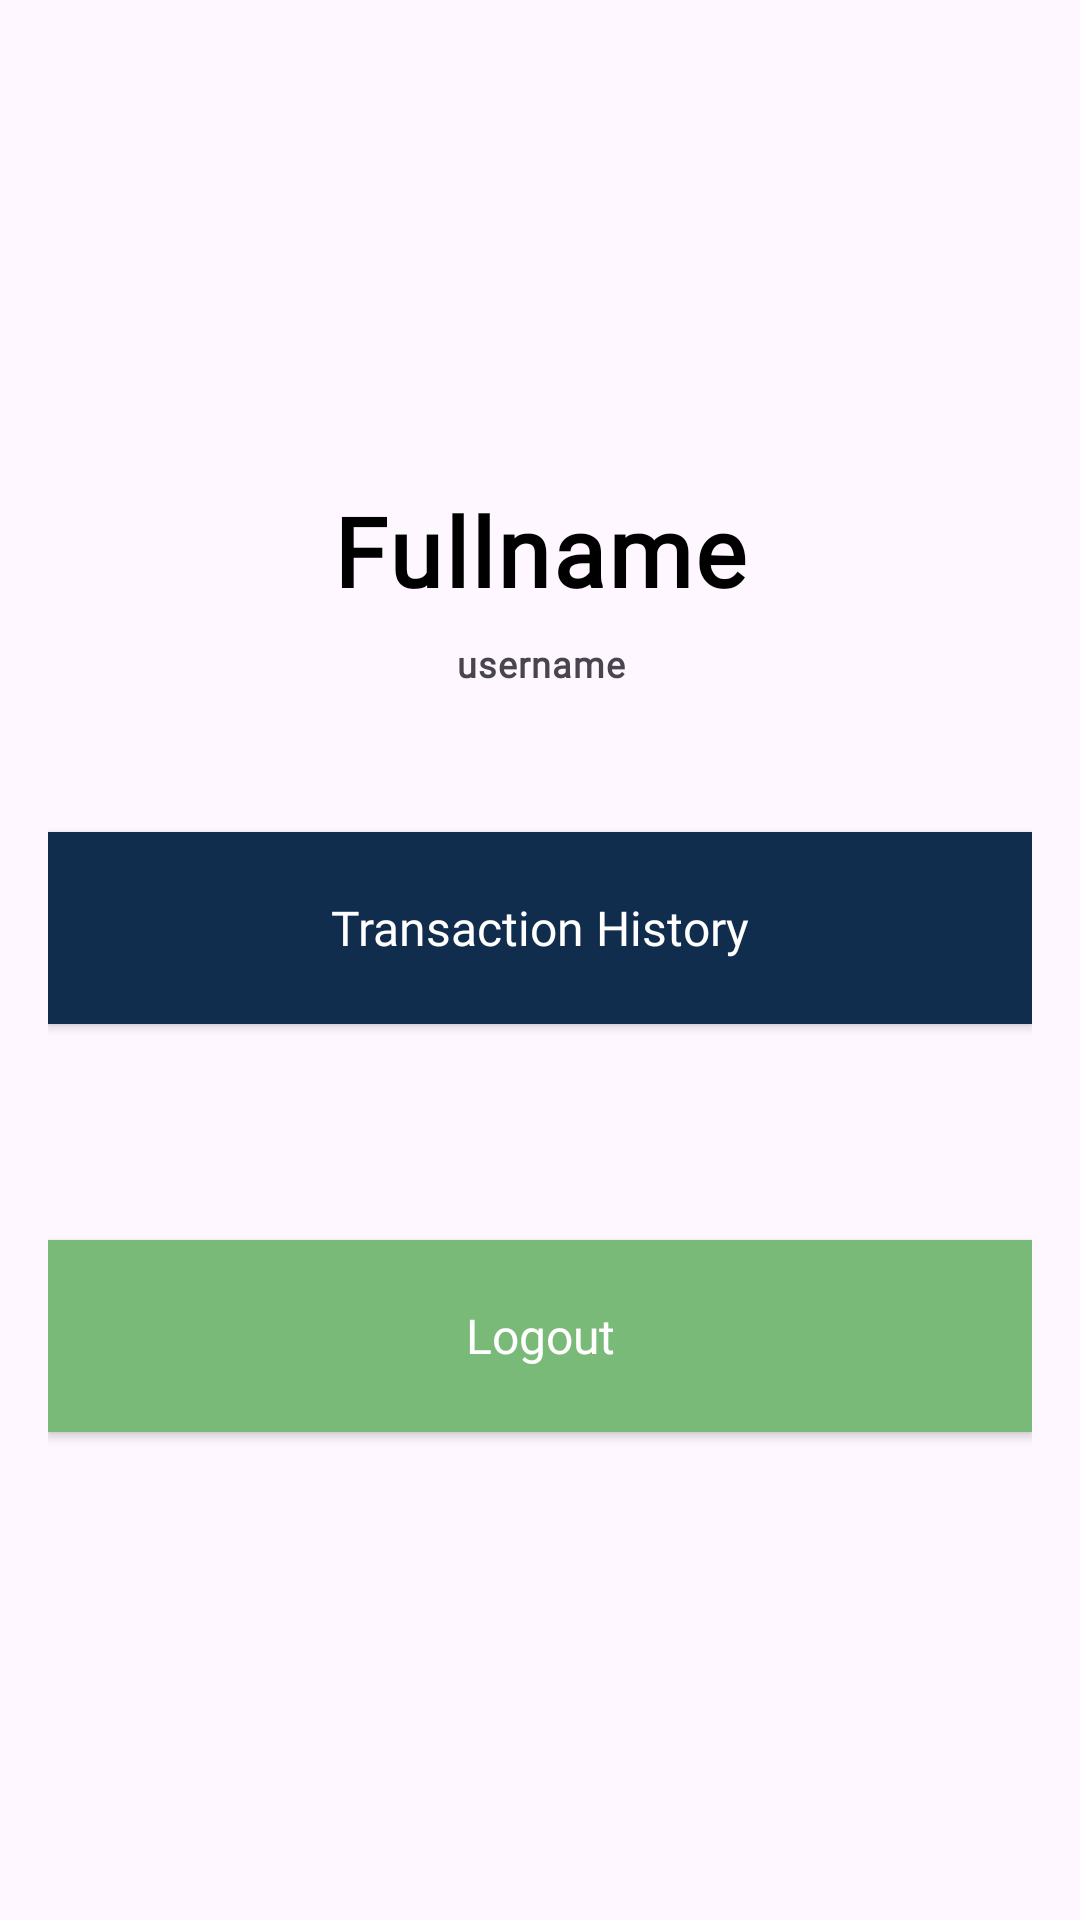

The Android layout XML behind this screen, and the referenced resources:
<!-- AndroidManifest.xml: application theme Theme.EASCANFINAL -->
<!-- res/layout/fragment_account_page.xml -->
<?xml version="1.0" encoding="utf-8"?>
<FrameLayout xmlns:android="http://schemas.android.com/apk/res/android"
    xmlns:tools="http://schemas.android.com/tools"
    android:layout_width="match_parent"
    android:layout_height="match_parent"
    tools:context=".AccountPage">

    
    <LinearLayout
        android:layout_marginHorizontal="16dp"
        android:orientation="vertical"
        android:layout_width="match_parent"
        android:layout_height="wrap_content">

        <ImageView
            android:id="@+id/imageView"
            android:layout_width="150dp"
            android:layout_height="150dp"
            android:layout_gravity="center"
            android:scaleType="centerCrop" />
        <TextView
            android:id="@+id/fullNameAcc"
            android:gravity="center"
            android:textColor="@color/black"
            android:layout_marginHorizontal="16dp"
            android:layout_marginTop="12dp"
            android:layout_marginBottom="8dp"
            android:lineSpacingExtra="12dp"
            android:letterSpacing=".03"
            android:textStyle="bold"
            android:fontFamily="@font/roboto_bold"
            android:textSize="32dp"
            android:text="Fullname"
            android:layout_width="match_parent"
            android:layout_height="wrap_content"/>
        <TextView
            android:id="@+id/usernameAcc"
            android:gravity="center"
            android:layout_marginHorizontal="16dp"
            android:layout_marginBottom="24dp"
            android:lineSpacingExtra="12dp"
            android:letterSpacing=".03"
            android:textStyle="bold"
            android:fontFamily="@font/roboto_bold"
            android:textSize="12dp"
            android:text="username"
            android:layout_width="match_parent"
            android:layout_height="wrap_content"/>
        <androidx.appcompat.widget.AppCompatButton
            android:id="@+id/historyButton"
            android:textAllCaps="false"
            android:layout_marginVertical="24dp"
            android:layout_width="match_parent"
            android:layout_height="64dp"
            android:background="@color/primary"
            android:fontFamily="@font/roboto_medium"
            android:text="Transaction History"
            android:textColor="@color/white"
            android:textSize="16dp" />
        <androidx.appcompat.widget.AppCompatButton
            android:id="@+id/logoutButton"
            android:textAllCaps="false"
            android:layout_marginVertical="48dp"
            android:layout_width="match_parent"
            android:layout_height="64dp"
            android:background="@color/green"
            android:fontFamily="@font/roboto_medium"
            android:text="Logout"
            android:textColor="@color/white"
            android:textSize="16dp" />


    </LinearLayout>

</FrameLayout>
<!-- resources referenced by this layout -->
<resources>
  <color name="black">#FF000000</color>
  <color name="green">#7ABA78</color>
  <color name="primary">#112D4E</color>
  <color name="white">#FFFFFFFF</color>
  <style name="Theme.EASCANFINAL" parent="Base.Theme.EASCANFINAL" />
  <style name="Base.Theme.EASCANFINAL" parent="Theme.Material3.Light.NoActionBar">
          
          
      </style>
</resources>
